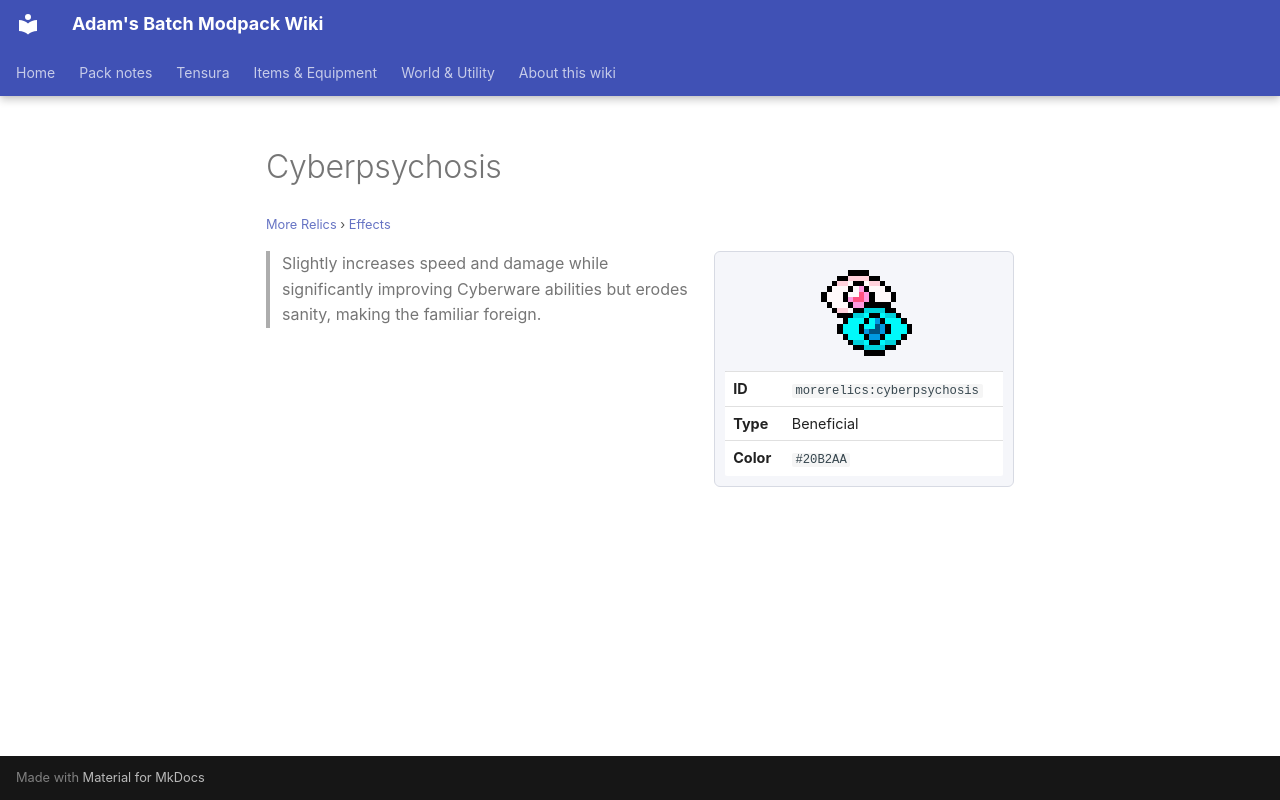

repository: Proteus-Nell/Adams-Batch-MC-Modpack-Wiki · page: more-relics/effects/cyberpsychosis/index.html · generator: mkdocs

# Cyberpsychosis

<small>[More Relics](../index.md) &rsaquo; [Effects](index.md)</small>

<div class="infobox" markdown>

![Cyberpsychosis](../../assets/icons/morerelics/effect/cyberpsychosis.png)

| | |
|---|---|
| **ID** | `morerelics:cyberpsychosis` |
| **Type** | Beneficial |
| **Color** | `#20B2AA` |

</div>

> Slightly increases speed and damage while significantly improving Cyberware abilities but erodes sanity, making the familiar foreign.
